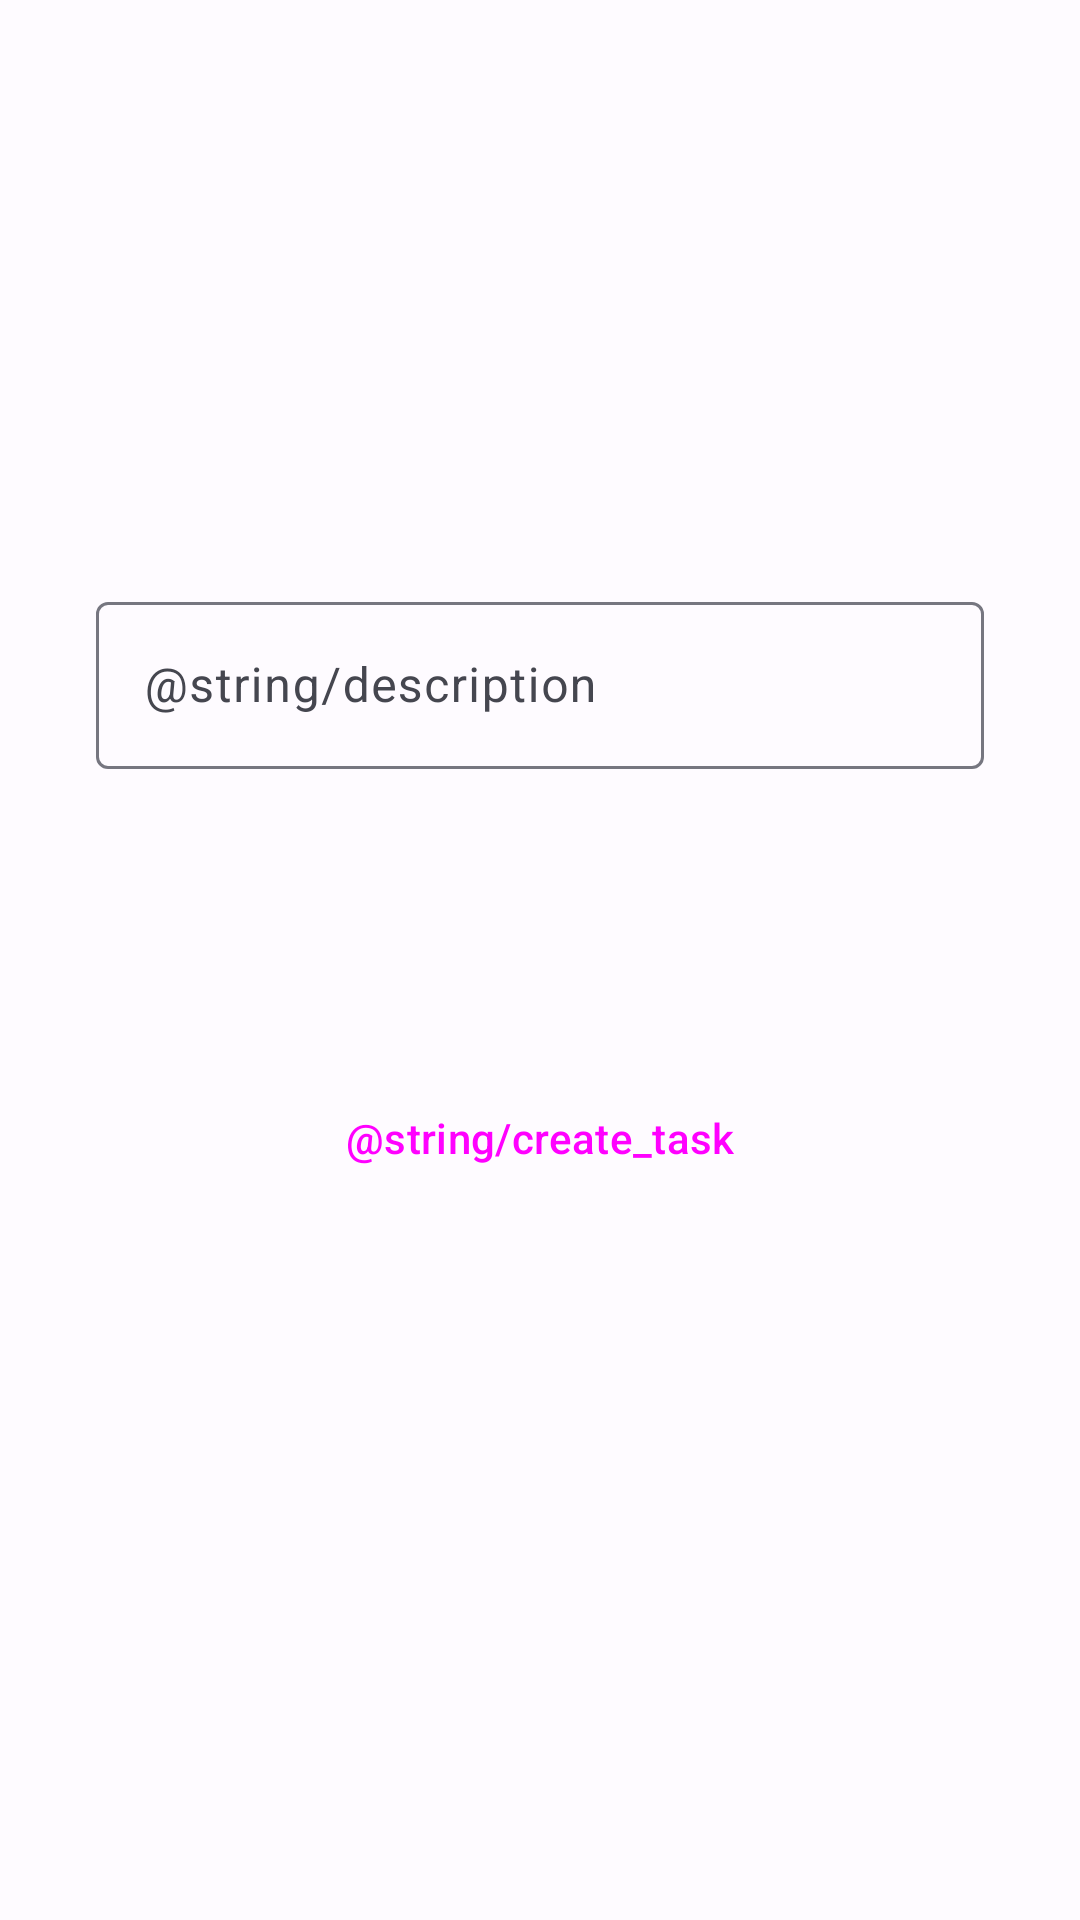

Here is an Android app screen rendered from its layout file. Give the layout XML and the strings, colors and styles it references.
<!-- AndroidManifest.xml: application theme Theme.ToDoApp -->
<!-- res/layout/fragment_new_task.xml -->
<?xml version="1.0" encoding="utf-8"?>
<androidx.constraintlayout.widget.ConstraintLayout xmlns:android="http://schemas.android.com/apk/res/android"
    xmlns:app="http://schemas.android.com/apk/res-auto"
    xmlns:tools="http://schemas.android.com/tools"
    android:layout_width="match_parent"
    android:layout_height="match_parent"
    android:padding="16dp"
    tools:context=".ui.newtask.NewTaskFragment">

    <TextView
        android:id="@+id/text_new_task"
        android:layout_width="0dp"
        android:layout_height="wrap_content"
        android:layout_marginEnd="8dp"
        android:textAlignment="center"
        android:textSize="34sp"
        app:layout_constraintBottom_toBottomOf="parent"
        app:layout_constraintEnd_toEndOf="@+id/edit_text_new_task"
        app:layout_constraintHorizontal_bias="1.0"
        app:layout_constraintStart_toStartOf="@+id/edit_text_new_task"
        app:layout_constraintTop_toTopOf="parent"
        app:layout_constraintVertical_bias="0.078" />

    <com.google.android.material.textfield.TextInputLayout
        android:id="@+id/edit_text_new_task"
        android:layout_width="match_parent"
        android:layout_height="wrap_content"
        android:layout_marginStart="16dp"
        android:layout_marginEnd="16dp"
        android:hint="@string/description"
        app:layout_constraintBottom_toBottomOf="parent"
        app:layout_constraintEnd_toEndOf="parent"
        app:layout_constraintStart_toStartOf="parent"
        app:layout_constraintTop_toBottomOf="@+id/text_new_task"
        app:layout_constraintVertical_bias="0.197">

        <com.google.android.material.textfield.TextInputEditText
            android:layout_width="match_parent"
            android:layout_height="wrap_content" />

    </com.google.android.material.textfield.TextInputLayout>

    <Button
        android:id="@+id/button_new_task"
        style="@style/Widget.Material3.Button.ElevatedButton"
        android:layout_width="0dp"
        android:layout_height="wrap_content"
        android:text="@string/create_task"
        app:layout_constraintBottom_toBottomOf="parent"
        app:layout_constraintEnd_toEndOf="@+id/edit_text_new_task"
        app:layout_constraintHorizontal_bias="0.0"
        app:layout_constraintStart_toStartOf="@+id/edit_text_new_task"
        app:layout_constraintTop_toBottomOf="@+id/edit_text_new_task"
        app:layout_constraintVertical_bias="0.31" />

</androidx.constraintlayout.widget.ConstraintLayout>
<!-- resources referenced by this layout -->
<resources>
  <style name="Theme.ToDoApp" parent="Theme.Material3.Light.NoActionBar">
          <item name="colorPrimary">@color/md_theme_light_primary</item>
          <item name="colorOnPrimary">@color/md_theme_light_onPrimary</item>
          <item name="colorPrimaryContainer">@color/md_theme_light_primaryContainer</item>
          <item name="colorOnPrimaryContainer">@color/md_theme_light_onPrimaryContainer</item>
          <item name="colorSecondary">@color/md_theme_light_secondary</item>
          <item name="colorOnSecondary">@color/md_theme_light_onSecondary</item>
          <item name="colorSecondaryContainer">@color/md_theme_light_secondaryContainer</item>
          <item name="colorOnSecondaryContainer">@color/md_theme_light_onSecondaryContainer</item>
          <item name="colorTertiary">@color/md_theme_light_tertiary</item>
          <item name="colorOnTertiary">@color/md_theme_light_onTertiary</item>
          <item name="colorTertiaryContainer">@color/md_theme_light_tertiaryContainer</item>
          <item name="colorOnTertiaryContainer">@color/md_theme_light_onTertiaryContainer</item>
          <item name="colorError">@color/md_theme_light_error</item>
          <item name="colorErrorContainer">@color/md_theme_light_errorContainer</item>
          <item name="colorOnError">@color/md_theme_light_onError</item>
          <item name="colorOnErrorContainer">@color/md_theme_light_onErrorContainer</item>
          <item name="android:colorBackground">@color/md_theme_light_background</item>
          <item name="colorOnBackground">@color/md_theme_light_onBackground</item>
          <item name="colorSurface">@color/md_theme_light_surface</item>
          <item name="colorOnSurface">@color/md_theme_light_onSurface</item>
          <item name="colorSurfaceVariant">@color/md_theme_light_surfaceVariant</item>
          <item name="colorOnSurfaceVariant">@color/md_theme_light_onSurfaceVariant</item>
          <item name="colorOutline">@color/md_theme_light_outline</item>
          <item name="colorOnSurfaceInverse">@color/md_theme_light_inverseOnSurface</item>
          <item name="colorSurfaceInverse">@color/md_theme_light_inverseSurface</item>
          <item name="colorPrimaryInverse">@color/md_theme_light_inversePrimary</item>
      </style>
  <color name="md_theme_light_primary">#4658AB</color>
  <color name="md_theme_light_onPrimary">#FFFFFF</color>
  <color name="md_theme_light_primaryContainer">#DDE1FF</color>
  <color name="md_theme_light_onPrimaryContainer">#001256</color>
  <color name="md_theme_light_secondary">#5A5D72</color>
  <color name="md_theme_light_onSecondary">#FFFFFF</color>
  <color name="md_theme_light_secondaryContainer">#DFE1F9</color>
  <color name="md_theme_light_onSecondaryContainer">#171B2C</color>
  <color name="md_theme_light_tertiary">#76546E</color>
  <color name="md_theme_light_onTertiary">#FFFFFF</color>
  <color name="md_theme_light_tertiaryContainer">#FFD7F3</color>
  <color name="md_theme_light_onTertiaryContainer">#2D1228</color>
  <color name="md_theme_light_error">#BA1A1A</color>
  <color name="md_theme_light_errorContainer">#FFDAD6</color>
  <color name="md_theme_light_onError">#FFFFFF</color>
  <color name="md_theme_light_onErrorContainer">#410002</color>
  <color name="md_theme_light_background">#FEFBFF</color>
  <color name="md_theme_light_onBackground">#1B1B1F</color>
  <color name="md_theme_light_surface">#FEFBFF</color>
  <color name="md_theme_light_onSurface">#1B1B1F</color>
  <color name="md_theme_light_surfaceVariant">#E3E1EC</color>
  <color name="md_theme_light_onSurfaceVariant">#45464F</color>
  <color name="md_theme_light_outline">#767680</color>
  <color name="md_theme_light_inverseOnSurface">#F3F0F4</color>
  <color name="md_theme_light_inverseSurface">#303034</color>
  <color name="md_theme_light_inversePrimary">#B9C3FF</color>
</resources>
